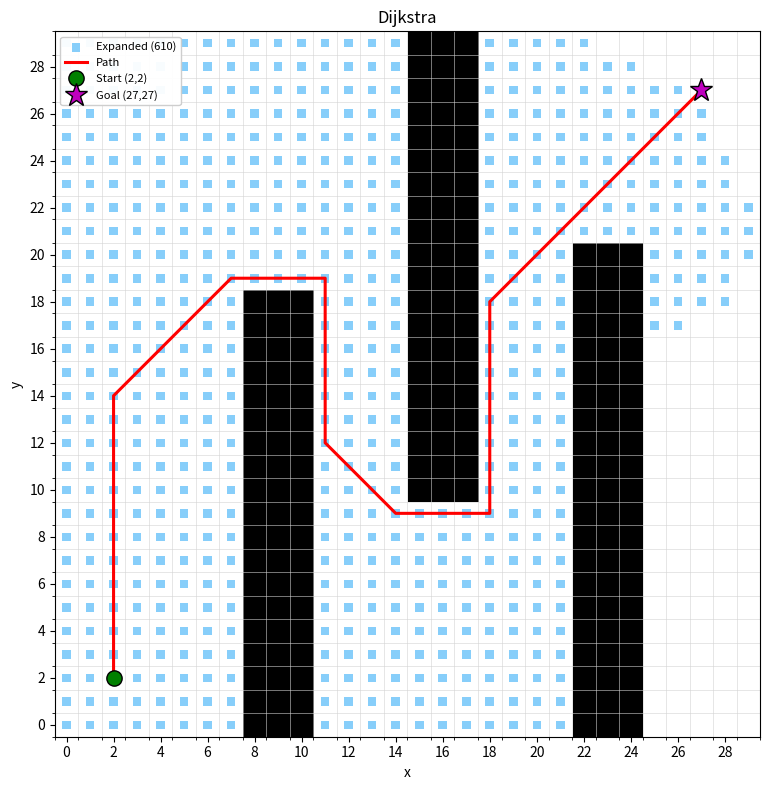
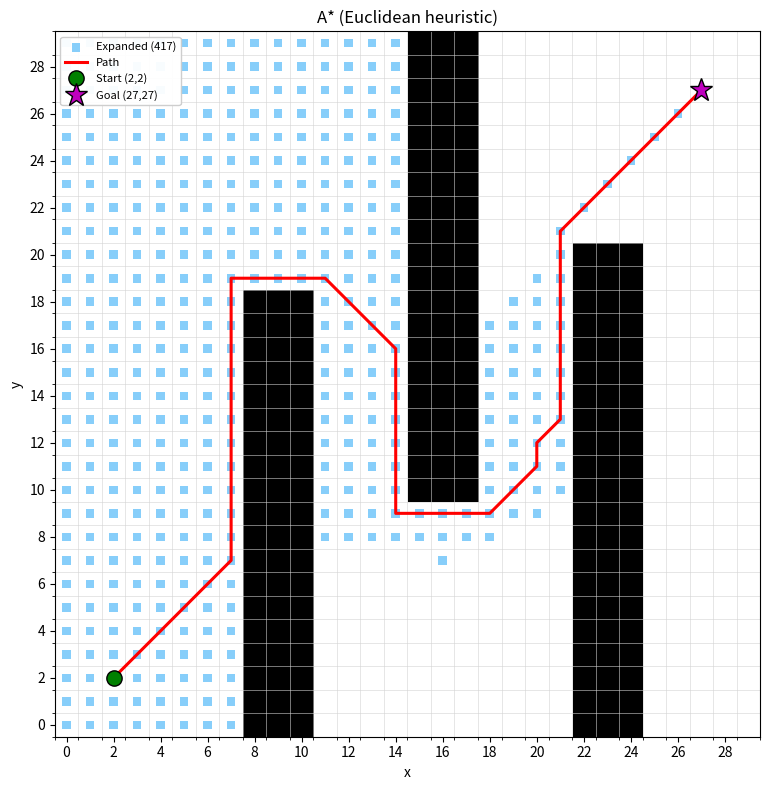
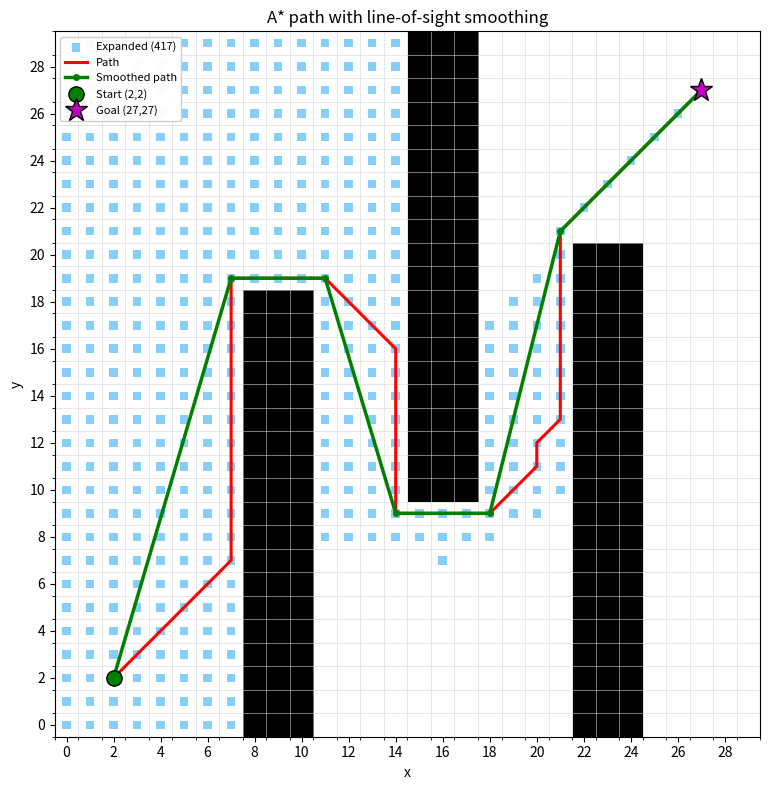
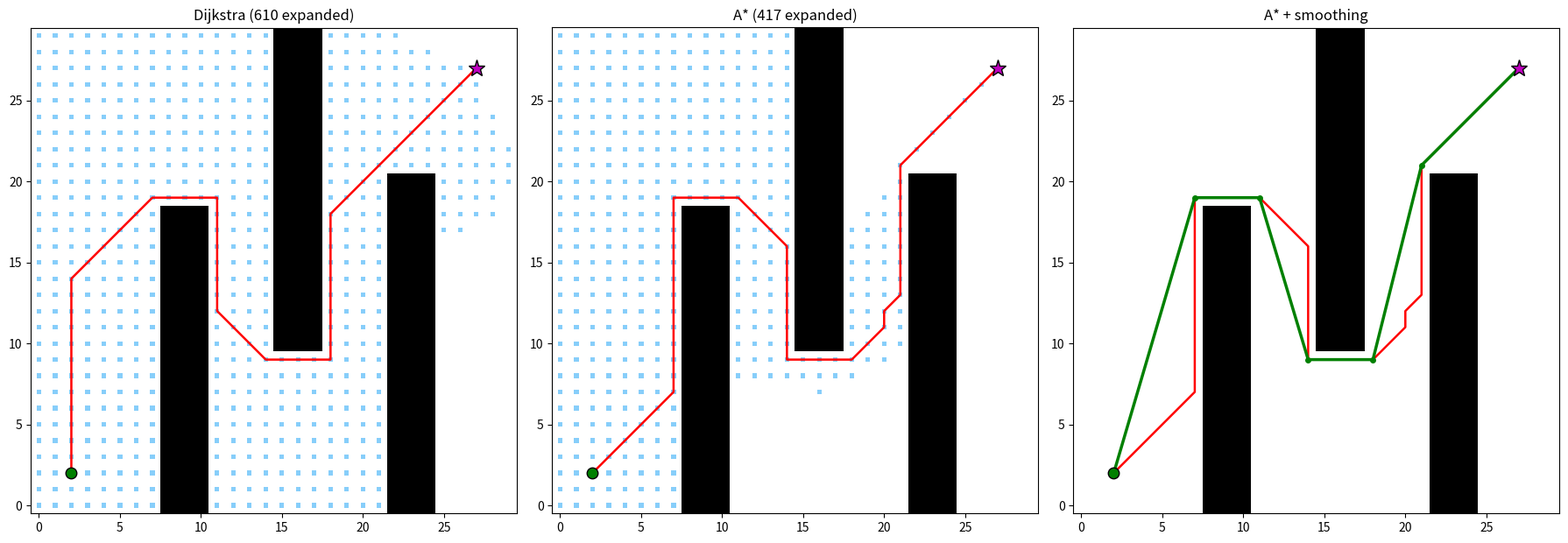

Here is the Python script that generated these plots, in order:
"""
Dijkstra vs A* on a 30x30 occupancy grid (8-connected, no corner cutting),
with line-of-sight path smoothing.

Run:  python grid_planner.py
Outputs: results_task1.json, dijkstra.png, astar.png, astar_smoothed.png, comparison.png + table in console
"""
import heapq
import json
import math
import time
import numpy as np
import matplotlib
matplotlib.use("Agg")
import matplotlib.pyplot as plt
from matplotlib.colors import ListedColormap

# ----------------------------------------------------------------- problem
N = 30
START, GOAL = (2, 2), (27, 27)
OBSTACLES = [  # (x_min, x_max, y_min, y_max), inclusive
    (8, 10, 0, 18),   # R1
    (15, 17, 10, 29), # R2
    (22, 24, 0, 20),  # R3
]
SQRT2 = math.sqrt(2.0)

grid = np.zeros((N, N), dtype=bool)  # grid[y, x] = True -> obstacle
for x0, x1, y0, y1 in OBSTACLES:
    grid[y0:y1 + 1, x0:x1 + 1] = True


def free(x, y):
    return 0 <= x < N and 0 <= y < N and not grid[y, x]


MOVES = [(1, 0, 1.0), (-1, 0, 1.0), (0, 1, 1.0), (0, -1, 1.0),
         (1, 1, SQRT2), (1, -1, SQRT2), (-1, 1, SQRT2), (-1, -1, SQRT2)]


def neighbours(node):
    x, y = node
    for dx, dy, c in MOVES:
        nx, ny = x + dx, y + dy
        if not free(nx, ny):
            continue
        # no corner cutting: both orthogonal neighbours must be free
        if dx != 0 and dy != 0 and not (free(x + dx, y) and free(x, y + dy)):
            continue
        yield (nx, ny), c


def euclid(a, b):
    return math.hypot(a[0] - b[0], a[1] - b[1])


# ----------------------------------------------------------------- planners
def search(start, goal, use_heuristic):
    """Dijkstra (use_heuristic=False) or A* (True).
    Returns path, cost, expanded-node list (in expansion order)."""
    h = (lambda n: euclid(n, goal)) if use_heuristic else (lambda n: 0.0)
    g = {start: 0.0}
    parent = {start: None}
    closed = set()
    expanded = []
    counter = 0
    pq = [(h(start), 0, start)]
    while pq:
        _, _, node = heapq.heappop(pq)
        if node in closed:
            continue
        closed.add(node)
        expanded.append(node)
        if node == goal:
            break
        for nb, c in neighbours(node):
            ng = g[node] + c
            if nb not in g or ng < g[nb] - 1e-12:
                g[nb] = ng
                parent[nb] = node
                counter += 1
                heapq.heappush(pq, (ng + h(nb), counter, nb))
    if goal not in parent:
        return None, math.inf, expanded
    path, n = [], goal
    while n is not None:
        path.append(n)
        n = parent[n]
    return path[::-1], g[goal], expanded


def dijkstra(start, goal):
    return search(start, goal, False)


def astar(start, goal):
    return search(start, goal, True)


# ----------------------------------------------------------------- metrics
def path_length(path):
    return sum(euclid(path[i], path[i + 1]) for i in range(len(path) - 1))


def turn_metrics(path):
    """Returns (number of turns, total absolute heading change in rad)."""
    headings = [math.atan2(path[i + 1][1] - path[i][1], path[i + 1][0] - path[i][0])
                for i in range(len(path) - 1)]
    turns, total = 0, 0.0
    for a, b in zip(headings[:-1], headings[1:]):
        d = (b - a + math.pi) % (2 * math.pi) - math.pi  # wrap to [-pi, pi]
        if abs(d) > 1e-9:
            turns += 1
            total += abs(d)
    return turns, total


def mean_runtime(fn, runs=20):
    ts = []
    for _ in range(runs):
        t0 = time.perf_counter()
        fn(START, GOAL)
        ts.append(time.perf_counter() - t0)
    return 1000.0 * float(np.mean(ts))  # ms


# ----------------------------------------------------------------- smoothing
def line_of_sight(a, b, step=0.01):
    """True if the straight segment a->b stays in free cells.
    Cell (i, j) occupies [i-0.5, i+0.5] x [j-0.5, j+0.5]. The segment is
    sampled densely; every sample's cell (and the cells touched within a
    small margin) must be free, which also blocks squeezing through
    diagonal gaps between obstacle corners."""
    (x0, y0), (x1, y1) = a, b
    L = math.hypot(x1 - x0, y1 - y0)
    n = max(2, int(L / step))
    eps = 1e-6
    for k in range(n + 1):
        t = k / n
        x, y = x0 + t * (x1 - x0), y0 + t * (y1 - y0)
        # round half away from the cell boundary conservatively: check both sides
        for cx in {math.floor(x + 0.5 - eps), math.floor(x + 0.5 + eps)}:
            for cy in {math.floor(y + 0.5 - eps), math.floor(y + 0.5 + eps)}:
                if not free(cx, cy):
                    return False
    return True


def smooth_path(path):
    """Greedy line-of-sight shortcutting: from the current anchor, jump to the
    farthest path vertex that is directly visible."""
    out = [path[0]]
    i = 0
    while i < len(path) - 1:
        j = len(path) - 1
        while j > i + 1 and not line_of_sight(path[i], path[j]):
            j -= 1
        out.append(path[j])
        i = j
    return out


# ----------------------------------------------------------------- plotting
def plot_result(title, path, expanded, fname, smooth=None):
    fig, ax = plt.subplots(figsize=(8, 8))
    cmap = ListedColormap(["white", "black"])
    ax.imshow(grid, origin="lower", cmap=cmap, extent=(-0.5, N - 0.5, -0.5, N - 0.5))
    if expanded:
        ex = np.array(expanded)
        ax.scatter(ex[:, 0], ex[:, 1], marker="s", s=38, c="lightskyblue",
                   edgecolors="none", label=f"Expanded ({len(expanded)})")
    if path:
        p = np.array(path)
        ax.plot(p[:, 0], p[:, 1], "r-", lw=2.2, label="Path")
    if smooth:
        s = np.array(smooth)
        ax.plot(s[:, 0], s[:, 1], "g-", lw=2.5, marker="o", ms=4, label="Smoothed path")
    ax.plot(*START, "go", ms=11, mec="k", label="Start (2,2)")
    ax.plot(*GOAL, "m*", ms=17, mec="k", label="Goal (27,27)")
    ax.set_xticks(range(0, N, 2))
    ax.set_yticks(range(0, N, 2))
    ax.set_xticks(np.arange(-0.5, N, 1), minor=True)
    ax.set_yticks(np.arange(-0.5, N, 1), minor=True)
    ax.grid(which="minor", color="lightgrey", lw=0.4)
    ax.set_xlabel("x")
    ax.set_ylabel("y")
    ax.set_title(title)
    ax.legend(loc="upper left", fontsize=8, framealpha=0.95)
    fig.tight_layout()
    fig.savefig(fname, dpi=150)
    plt.close(fig)


# ----------------------------------------------------------------- main
def main():
    d_path, d_cost, d_exp = dijkstra(START, GOAL)
    a_path, a_cost, a_exp = astar(START, GOAL)
    assert d_path and a_path, "No path found"

    d_time = mean_runtime(dijkstra)
    a_time = mean_runtime(astar)
    d_turns, d_head = turn_metrics(d_path)
    a_turns, a_head = turn_metrics(a_path)

    # (b) plots
    plot_result("Dijkstra", d_path, d_exp, "dijkstra.png")
    plot_result("A* (Euclidean heuristic)", a_path, a_exp, "astar.png")

    # (c) comparison table
    print("\n(c) Comparison")
    print(f"{'Metric':<32}{'Dijkstra':>12}{'A*':>12}")
    print("-" * 56)
    print(f"{'Path cost':<32}{d_cost:>12.4f}{a_cost:>12.4f}")
    print(f"{'Nodes expanded':<32}{len(d_exp):>12d}{len(a_exp):>12d}")
    print(f"{'Mean time of 20 runs (ms)':<32}{d_time:>12.3f}{a_time:>12.3f}")
    print(f"{'Number of turns':<32}{d_turns:>12d}{a_turns:>12d}")
    print(f"{'Total heading change (rad)':<32}{d_head:>12.4f}{a_head:>12.4f}")

    # (d) smoothing
    s_path = smooth_path(a_path)
    s_len = path_length(s_path)
    s_turns, s_head = turn_metrics(s_path)
    plot_result("A* path with line-of-sight smoothing", a_path, a_exp,
                "astar_smoothed.png", smooth=s_path)

    print("\n(d) Smoothed A* path")
    print(f"Waypoints            : {s_path}")
    print(f"Length               : {s_len:.4f}  (raw A*: {path_length(a_path):.4f})")
    print(f"Number of turns      : {s_turns}")
    print(f"Total heading change : {s_head:.4f} rad")

    json.dump({
        "dijkstra": {"cost": d_cost, "expanded": len(d_exp), "time_ms": d_time,
                     "turns": d_turns, "heading": d_head},
        "astar": {"cost": a_cost, "expanded": len(a_exp), "time_ms": a_time,
                  "turns": a_turns, "heading": a_head},
        "smooth": {"length": s_len, "turns": s_turns, "heading": s_head,
                   "waypoints": s_path, "raw_length": path_length(a_path)},
    }, open("results_task1.json", "w"), indent=1)

    # side-by-side summary figure
    fig, axes = plt.subplots(1, 3, figsize=(18, 6.3))
    for ax, (t, p, e, s) in zip(axes, [
        (f"Dijkstra ({len(d_exp)} expanded)", d_path, d_exp, None),
        (f"A* ({len(a_exp)} expanded)", a_path, a_exp, None),
        ("A* + smoothing", a_path, [], s_path)]):
        ax.imshow(grid, origin="lower", cmap=ListedColormap(["white", "black"]),
                  extent=(-0.5, N - 0.5, -0.5, N - 0.5))
        if e:
            ex = np.array(e)
            ax.scatter(ex[:, 0], ex[:, 1], marker="s", s=14, c="lightskyblue", edgecolors="none")
        pp = np.array(p)
        ax.plot(pp[:, 0], pp[:, 1], "r-", lw=1.8)
        if s:
            ss = np.array(s)
            ax.plot(ss[:, 0], ss[:, 1], "g-", lw=2.5, marker="o", ms=4)
        ax.plot(*START, "go", ms=9, mec="k")
        ax.plot(*GOAL, "m*", ms=14, mec="k")
        ax.set_title(t)
        ax.set_aspect("equal")
    fig.tight_layout()
    fig.savefig("comparison.png", dpi=130)
    plt.close(fig)


if __name__ == "__main__":
    main()
